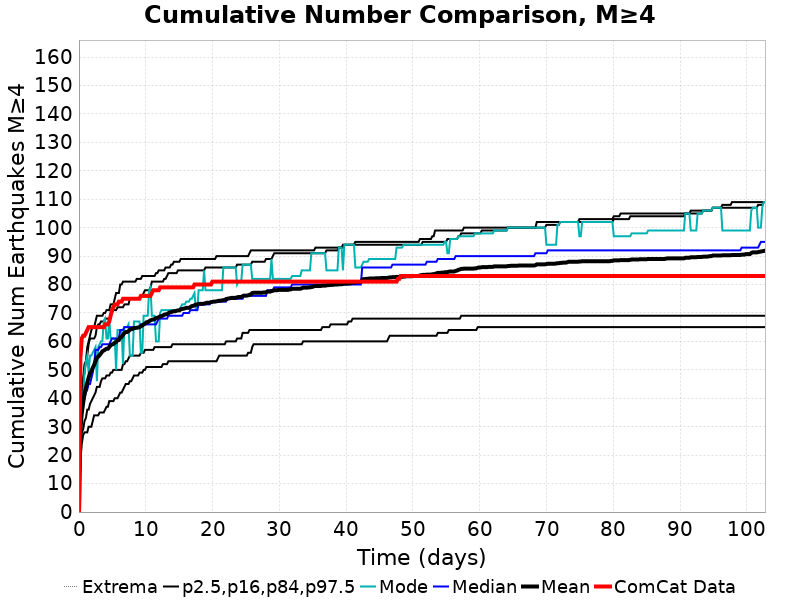

Source data for this figure (header and first rows):
Time (days), ComCat Data, Simulation Mean, Simulation Median, Simulation Mode, Simulation Minimum, Simulation Maximum, 2.5 %-ile, 16 %-ile, 84 %-ile, 97.5 %-ile
0.0, 0.0, 0.0, 0.0, 0.0, 0.0, 0.0, 0.0, 0.0, 0.0, 0.0
0.2058, 54.0, 29.1, 30.0, 30.0, 18.0, 37.0, 18.0, 24.0, 35.0, 37.0
0.4117, 61.0, 34.6, 34.0, 35.0, 24.0, 42.0, 24.0, 28.0, 42.0, 42.0
0.6175, 62.0, 38.3, 38.0, 39.0, 27.0, 47.0, 27.0, 29.0, 46.0, 47.0
0.8234, 62.0, 41.5, 40.0, 49.0, 28.0, 52.0, 28.0, 32.0, 49.0, 52.0
1.029, 63.0, 43.6, 42.0, 53.0, 28.0, 53.0, 28.0, 33.0, 53.0, 53.0
1.235, 64.0, 45.5, 43.0, 55.0, 28.0, 58.0, 28.0, 36.0, 55.0, 58.0
1.441, 65.0, 47.2, 45.0, 49.0, 30.0, 60.0, 30.0, 36.0, 59.0, 60.0
1.647, 65.0, 48.9, 45.0, 55.0, 30.0, 62.0, 30.0, 38.0, 61.0, 62.0
1.853, 65.0, 49.5, 47.0, 55.0, 30.0, 64.0, 30.0, 39.0, 61.0, 64.0
2.058, 65.0, 50.7, 49.0, 56.0, 32.0, 65.0, 32.0, 40.0, 61.0, 65.0
2.264, 65.0, 51.7, 52.0, 57.0, 34.0, 65.0, 34.0, 41.0, 61.0, 65.0
2.47, 65.0, 53.0, 57.0, 58.0, 34.0, 67.0, 34.0, 42.0, 62.0, 67.0
2.676, 65.0, 54.3, 57.0, 46.0, 34.0, 69.0, 34.0, 44.0, 65.0, 69.0
2.882, 65.0, 54.6, 57.0, 58.0, 34.0, 69.0, 34.0, 44.0, 66.0, 69.0
3.088, 65.0, 55.2, 58.0, 59.0, 35.0, 69.0, 35.0, 44.0, 66.0, 69.0
3.293, 65.0, 55.8, 58.0, 60.0, 35.0, 69.0, 35.0, 46.0, 67.0, 69.0
3.499, 65.0, 56.5, 59.0, 60.0, 35.0, 69.0, 35.0, 47.0, 67.0, 69.0
3.705, 65.0, 56.8, 59.0, 67.0, 35.0, 70.0, 35.0, 47.0, 67.0, 70.0
3.911, 66.0, 57.1, 59.0, 68.0, 36.0, 70.0, 36.0, 47.0, 68.0, 70.0
4.117, 66.0, 57.4, 59.0, 61.0, 37.0, 71.0, 37.0, 48.0, 68.0, 71.0
4.323, 66.0, 57.4, 59.0, 61.0, 37.0, 71.0, 37.0, 48.0, 68.0, 71.0
4.528, 67.0, 58.0, 59.0, 68.0, 39.0, 71.0, 39.0, 48.0, 68.0, 71.0
4.734, 69.0, 58.7, 60.0, 61.0, 39.0, 73.0, 39.0, 49.0, 69.0, 73.0
4.94, 71.0, 58.9, 61.0, 61.0, 39.0, 73.0, 39.0, 49.0, 70.0, 73.0
5.146, 72.0, 59.1, 61.0, 61.0, 39.0, 73.0, 39.0, 50.0, 71.0, 73.0
5.352, 73.0, 59.5, 61.0, 61.0, 40.0, 75.0, 40.0, 50.0, 71.0, 75.0
5.558, 73.0, 59.8, 61.0, 50.0, 40.0, 77.0, 40.0, 50.0, 71.0, 77.0
5.764, 73.0, 60.4, 61.0, 64.0, 40.0, 77.0, 40.0, 50.0, 72.0, 77.0
5.969, 74.0, 60.5, 61.0, 64.0, 41.0, 77.0, 41.0, 50.0, 72.0, 77.0
6.175, 74.0, 61.4, 64.0, 64.0, 42.0, 80.0, 42.0, 50.0, 72.0, 80.0
6.381, 74.0, 61.6, 64.0, 64.0, 42.0, 80.0, 42.0, 50.0, 72.0, 80.0
6.587, 75.0, 62.3, 64.0, 52.0, 43.0, 81.0, 43.0, 52.0, 72.0, 81.0
6.793, 75.0, 62.9, 65.0, 65.0, 44.0, 81.0, 44.0, 52.0, 73.0, 81.0
6.999, 75.0, 63.3, 65.0, 65.0, 45.0, 81.0, 45.0, 53.0, 73.0, 81.0
7.204, 75.0, 63.3, 65.0, 65.0, 45.0, 81.0, 45.0, 53.0, 73.0, 81.0
7.41, 75.0, 63.6, 65.0, 66.0, 45.0, 81.0, 45.0, 54.0, 73.0, 81.0
7.616, 75.0, 64.1, 65.0, 55.0, 46.0, 81.0, 46.0, 55.0, 75.0, 81.0
7.822, 75.0, 64.3, 65.0, 55.0, 46.0, 81.0, 46.0, 55.0, 75.0, 81.0
8.028, 75.0, 64.4, 65.0, 55.0, 47.0, 81.0, 47.0, 55.0, 75.0, 81.0
8.234, 75.0, 64.7, 65.0, 67.0, 48.0, 81.0, 48.0, 55.0, 75.0, 81.0
8.439, 75.0, 64.7, 65.0, 67.0, 48.0, 81.0, 48.0, 55.0, 75.0, 81.0
8.645, 75.0, 64.8, 65.0, 67.0, 48.0, 82.0, 48.0, 55.0, 75.0, 82.0
8.851, 75.0, 64.9, 65.0, 67.0, 48.0, 82.0, 48.0, 55.0, 75.0, 82.0
9.057, 75.0, 65.0, 65.0, 67.0, 49.0, 82.0, 49.0, 55.0, 75.0, 82.0
9.263, 76.0, 65.3, 66.0, 56.0, 49.0, 82.0, 49.0, 56.0, 76.0, 82.0
9.469, 76.0, 65.6, 66.0, 56.0, 49.0, 83.0, 49.0, 56.0, 76.0, 83.0
9.674, 76.0, 66.0, 66.0, 69.0, 50.0, 83.0, 50.0, 56.0, 77.0, 83.0
9.88, 76.0, 66.2, 66.0, 69.0, 50.0, 83.0, 50.0, 57.0, 78.0, 83.0
10.09, 76.0, 66.7, 66.0, 69.0, 51.0, 83.0, 51.0, 57.0, 78.0, 83.0
10.29, 76.0, 66.8, 66.0, 69.0, 51.0, 83.0, 51.0, 57.0, 78.0, 83.0
10.5, 76.0, 67.1, 66.0, 78.0, 51.0, 83.0, 51.0, 57.0, 78.0, 83.0
10.7, 76.0, 67.4, 66.0, 79.0, 51.0, 83.0, 51.0, 57.0, 79.0, 83.0
10.91, 77.0, 67.6, 66.0, 69.0, 51.0, 83.0, 51.0, 57.0, 81.0, 83.0
11.12, 78.0, 67.7, 66.0, 69.0, 51.0, 83.0, 51.0, 57.0, 81.0, 83.0
11.32, 78.0, 67.8, 66.0, 69.0, 51.0, 83.0, 51.0, 58.0, 81.0, 83.0
11.53, 78.0, 68.2, 66.0, 60.0, 51.0, 84.0, 51.0, 58.0, 81.0, 84.0
11.73, 78.0, 68.3, 67.0, 60.0, 51.0, 84.0, 51.0, 58.0, 81.0, 84.0
11.94, 78.0, 68.5, 68.0, 60.0, 51.0, 85.0, 51.0, 58.0, 81.0, 85.0
12.14, 79.0, 68.8, 68.0, 70.0, 51.0, 85.0, 51.0, 58.0, 81.0, 85.0
... 440 more rows
